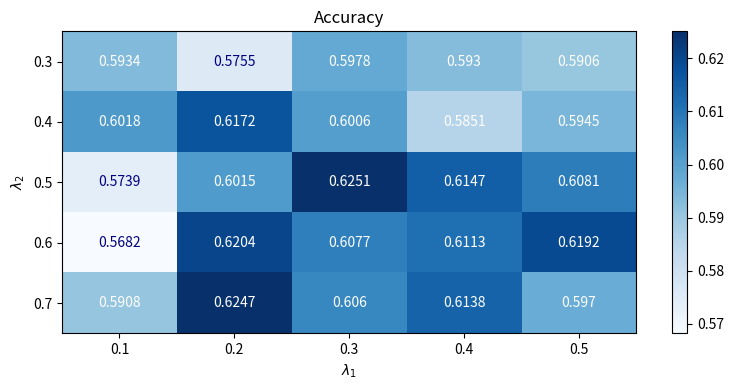

Source code (Python):

import matplotlib.pyplot as plt
import numpy as np
import os
# import seaborn as sns

xdim = ["0.3", "0.4", "0.5", "0.6","0.7"]
ydim = ["0.1", "0.2", "0.3","0.4", "0.5"]


f1_data = np.array([[0.6596, 0.6598, 0.6805, 0.6628, 0.673],
[0.6634,0.6798,0.6821,0.6499,0.6837],
[0.6505,0.6747,0.6898,0.6781,0.676],
[0.6417,0.6802,0.669,0.6842,0.6746],
 [0.6537,0.6864,0.6739,0.6741,0.6727]])

acc_data = np.array([[0.5934, 0.5755, 0.5978, 0.593, 0.5906],
[0.6018, 0.6172, 0.6006, 0.5851, 0.5945],
[0.5739, 0.6015, 0.6251, 0.6147, 0.6081],
[0.5682, 0.6204, 0.6077, 0.6113, 0.6192],
[0.5908, 0.6247, 0.606, 0.6138, 0.597]])

data = acc_data
plt.figure(figsize=(8, 4))
plt.xticks(np.arange(len(ydim)), labels=ydim)
           # rotation=45, rotation_mode="anchor", ha="right")
plt.yticks(np.arange(len(xdim)), labels=xdim)
plt.title("Accuracy")

for i in range(len(xdim)):
    for j in range(len(ydim)):
        if (i==0 and j==1) or (i==3 and j==0) or (i==2 and j==0):
            text = plt.text(j, i, data[i, j], ha="center", va="center", color="navy")
        else:
            text = plt.text(j, i, data[i, j], ha="center", va="center", color="w")

fontdict={ 'variant': 'normal', 'weight': 'light'}
plt.xlabel(r'$\lambda_1$', fontdict=fontdict)
plt.ylabel(r'$\lambda_2$', fontdict=fontdict)

path = './'
name = 'f1_heatmap'
plt.savefig(os.path.join(path, f'{name}.pdf'), format="pdf", bbox_inches='tight', pad_inches=0.0)

plt.imshow(data,
           cmap='Blues',
           aspect='auto')
plt.colorbar()
plt.tight_layout()
plt.show()
